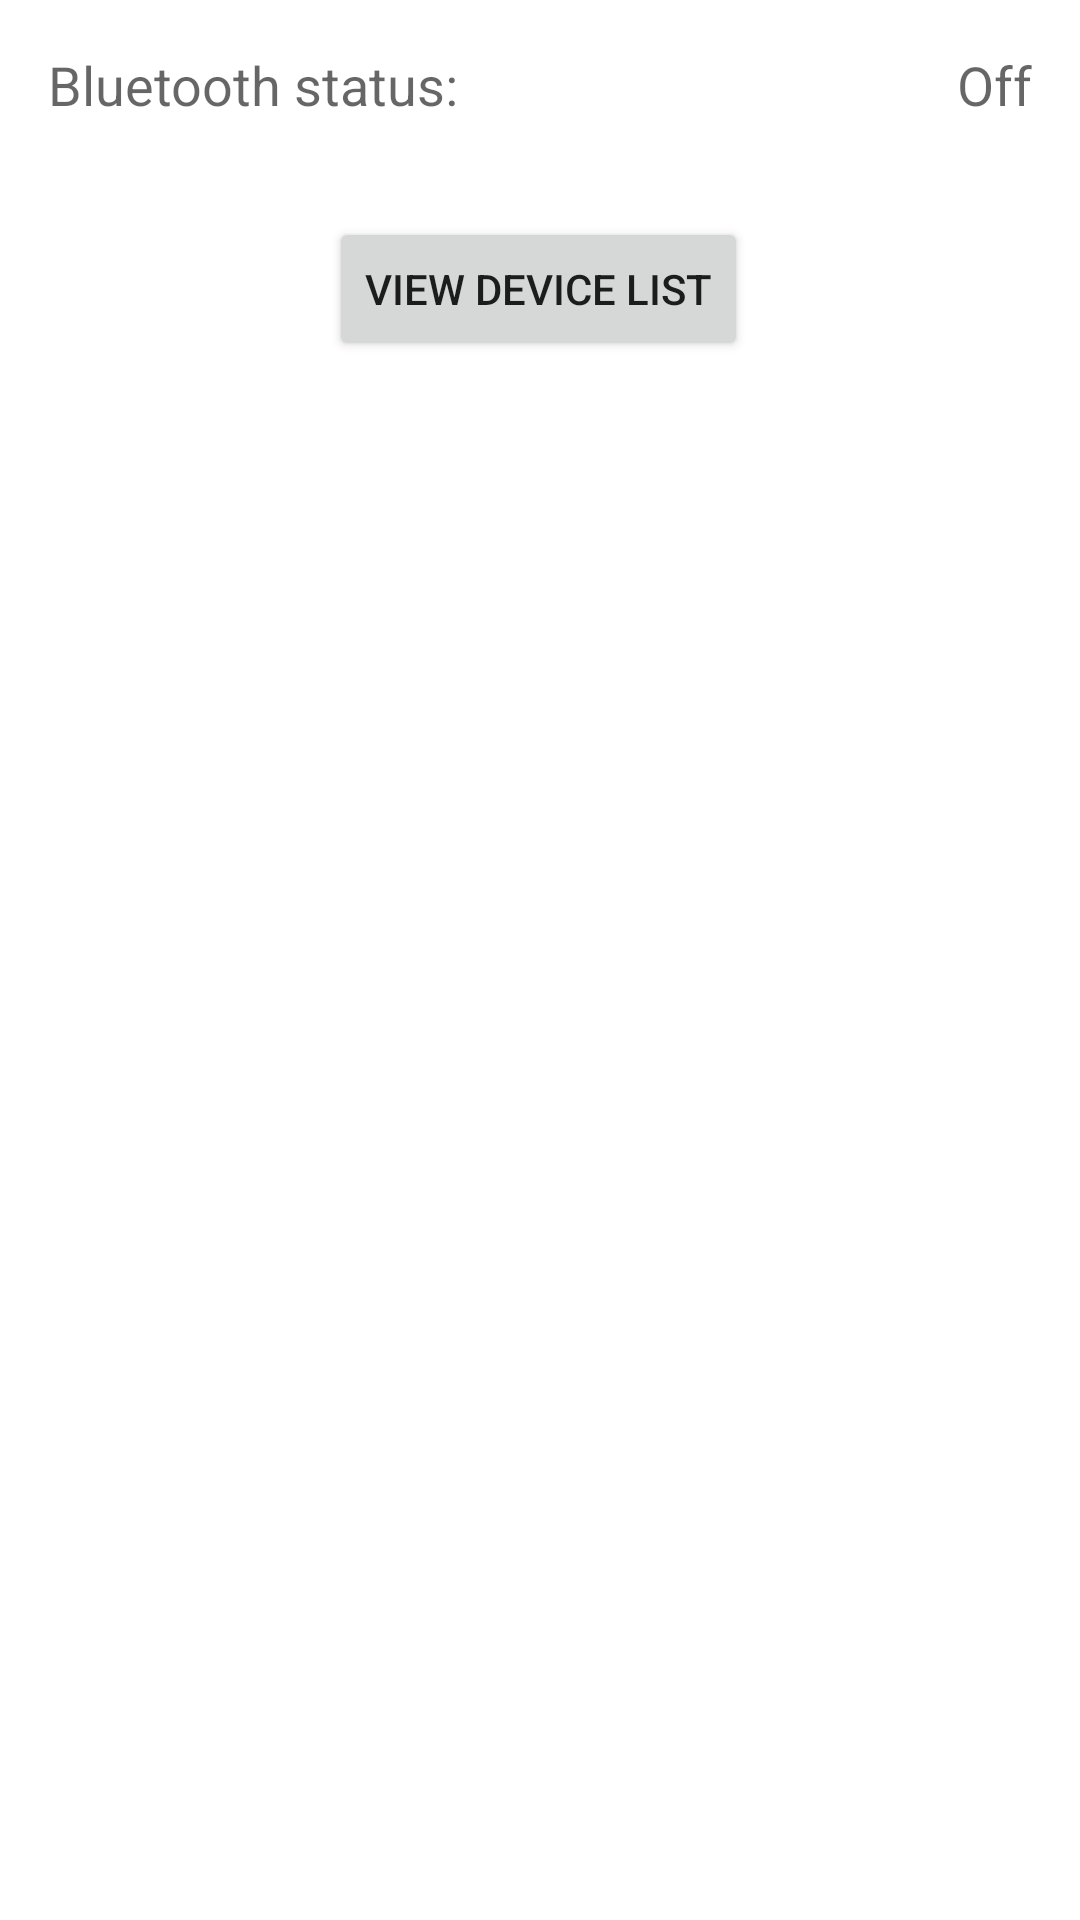

Write the Android layout XML for this screen, with the resource values it uses.
<!-- AndroidManifest.xml: application theme Theme.MyBluetoothTestApp -->
<!-- res/layout/activity_main.xml -->
<?xml version="1.0" encoding="utf-8"?>
<androidx.constraintlayout.widget.ConstraintLayout xmlns:android="http://schemas.android.com/apk/res/android"
    xmlns:app="http://schemas.android.com/apk/res-auto"
    xmlns:tools="http://schemas.android.com/tools"
    android:layout_width="match_parent"
    android:layout_height="match_parent"
    tools:context=".MainActivity">

    <LinearLayout
        android:id="@+id/linearLayout"
        android:layout_width="0dp"
        android:layout_height="wrap_content"
        android:layout_marginStart="16dp"
        android:layout_marginTop="16dp"
        android:layout_marginEnd="16dp"
        android:orientation="vertical"
        app:layout_constraintEnd_toEndOf="parent"
        app:layout_constraintStart_toStartOf="parent"
        app:layout_constraintTop_toTopOf="parent">

        <androidx.constraintlayout.widget.ConstraintLayout
            android:layout_width="match_parent"
            android:layout_height="wrap_content">

            <TextView
                android:id="@+id/textViewBluetoothStatusValue"
                android:layout_width="wrap_content"
                android:layout_height="wrap_content"
                android:text="@string/text_bt_status_off"
                android:textAppearance="@style/TextAppearance.AppCompat.Medium"
                app:layout_constraintEnd_toEndOf="parent"
                app:layout_constraintTop_toTopOf="parent" />

            <TextView
                android:id="@+id/textViewBluetoothStatus"
                android:layout_width="wrap_content"
                android:layout_height="wrap_content"
                android:text="@string/text_bt_status"
                android:textAppearance="@style/TextAppearance.AppCompat.Medium"
                app:layout_constraintStart_toStartOf="parent"
                app:layout_constraintTop_toTopOf="parent" />
        </androidx.constraintlayout.widget.ConstraintLayout>
    </LinearLayout>

    <Button
        android:id="@+id/button_open_list"
        android:layout_width="wrap_content"
        android:layout_height="wrap_content"
        android:layout_marginTop="32dp"
        android:text="@string/text_open_list"
        app:layout_constraintEnd_toEndOf="@+id/linearLayout"
        app:layout_constraintHorizontal_bias="0.498"
        app:layout_constraintStart_toStartOf="@+id/linearLayout"
        app:layout_constraintTop_toBottomOf="@+id/linearLayout" />

</androidx.constraintlayout.widget.ConstraintLayout>
<!-- resources referenced by this layout -->
<resources>
  <string name="text_bt_status">Bluetooth status:</string>
  <string name="text_bt_status_off">Off</string>
  <string name="text_open_list">View device list</string>
  <style name="Theme.MyBluetoothTestApp" parent="Theme.MaterialComponents.DayNight.DarkActionBar">
          
          <item name="colorPrimary">@color/purple_500</item>
          <item name="colorPrimaryVariant">@color/purple_700</item>
          <item name="colorOnPrimary">@color/white</item>
          
          <item name="colorSecondary">@color/teal_200</item>
          <item name="colorSecondaryVariant">@color/teal_700</item>
          <item name="colorOnSecondary">@color/black</item>
          
          <item name="android:statusBarColor" tools:targetApi="l">?attr/colorPrimaryVariant</item>
          
      </style>
  <!-- not gathered from this repository: default colours our renderer supplied (Android Studio template values) -->
  <color name="purple_500">#FF6200EE</color>
  <color name="purple_700">#FF3700B3</color>
  <color name="teal_200">#FF03DAC5</color>
  <color name="teal_700">#FF018786</color>
  <color name="black">#FF000000</color>
  <color name="white">#FFFFFFFF</color>
</resources>
